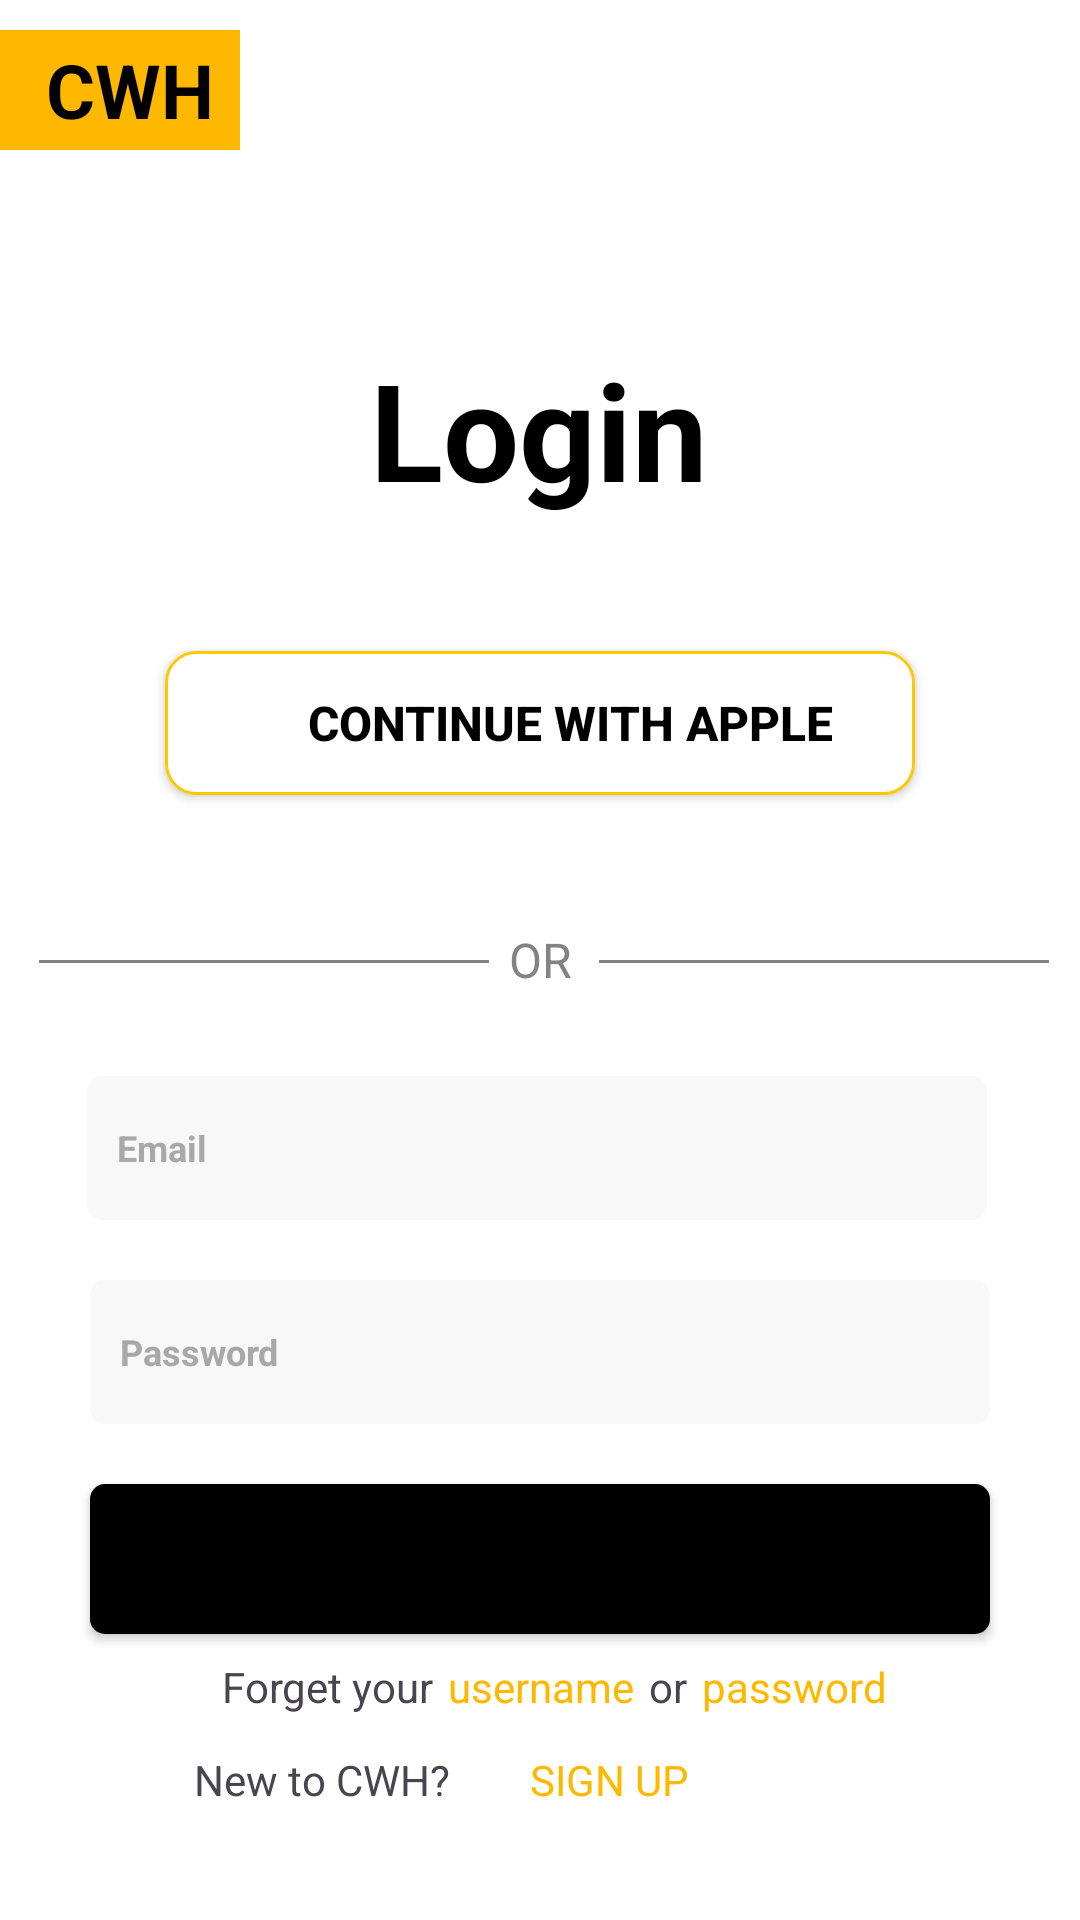

Reconstruct the res/layout file that produces this screen, plus the resources it refers to.
<!-- AndroidManifest.xml: application theme Theme.Arsenaaaa -->
<!-- res/layout/activity_main2.xml -->
<?xml version="1.0" encoding="utf-8"?>
<androidx.constraintlayout.widget.ConstraintLayout xmlns:android="http://schemas.android.com/apk/res/android"
    xmlns:app="http://schemas.android.com/apk/res-auto"
    xmlns:tools="http://schemas.android.com/tools"
    android:id="@+id/main"
    android:layout_width="match_parent"
    android:layout_height="match_parent"
    android:background="#CECECE"
    android:backgroundTint="#FFFFFF"
    tools:context=".MainActivity2">

    <TextView
        android:id="@+id/textView41"
        android:layout_width="wrap_content"
        android:layout_height="wrap_content"
        android:layout_marginStart="5dp"
        android:layout_marginTop="8dp"
        android:text="username"
        android:textColor="#FFB800"
        app:layout_constraintStart_toEndOf="@+id/textView7"
        app:layout_constraintTop_toBottomOf="@+id/button2" />

    <TextView
        android:id="@+id/textView40"
        android:layout_width="wrap_content"
        android:layout_height="wrap_content"
        android:layout_marginStart="5dp"
        android:layout_marginTop="8dp"
        android:text="or"
        app:layout_constraintStart_toEndOf="@+id/textView41"
        app:layout_constraintTop_toBottomOf="@+id/button2" />

    <TextView
        android:id="@+id/textView42"
        android:layout_width="wrap_content"
        android:layout_height="wrap_content"
        android:layout_marginStart="5dp"
        android:layout_marginTop="8dp"
        android:text="password"
        android:textColor="#FFB800"
        app:layout_constraintStart_toEndOf="@+id/textView40"
        app:layout_constraintTop_toBottomOf="@+id/button2" />

    <TextView
        android:id="@+id/textView23"
        android:layout_width="wrap_content"
        android:layout_height="wrap_content"
        android:layout_marginStart="10dp"
        android:layout_marginTop="12dp"
        android:minHeight="48dp"
        android:onClick="Navv"
        android:text="    SIGN UP"
        android:textColor="#FFB800"
        app:layout_constraintEnd_toEndOf="parent"
        app:layout_constraintHorizontal_bias="0.0"
        app:layout_constraintStart_toEndOf="@+id/textView9"
        app:layout_constraintTop_toBottomOf="@+id/textView7"
        tools:ignore="MissingConstraints,OnClick" />

    <TextView
        android:id="@+id/textView7"
        android:layout_width="wrap_content"
        android:layout_height="wrap_content"
        android:layout_marginStart="74dp"
        android:layout_marginTop="8dp"
        android:text="Forget your"
        app:layout_constraintStart_toStartOf="parent"
        app:layout_constraintTop_toBottomOf="@+id/button2"
        tools:ignore="MissingConstraints" />

    <TextView
        android:id="@+id/textView9"
        android:layout_width="wrap_content"
        android:layout_height="wrap_content"
        android:layout_marginStart="40dp"
        android:layout_marginTop="12dp"
        android:text="New to CWH? "
        app:layout_constraintEnd_toEndOf="parent"
        app:layout_constraintHorizontal_bias="0.106"
        app:layout_constraintStart_toStartOf="parent"
        app:layout_constraintTop_toBottomOf="@+id/textView7"
        tools:ignore="MissingConstraints" />

    <TextView
        android:id="@+id/textView"
        android:layout_width="wrap_content"
        android:layout_height="wrap_content"
        android:layout_marginTop="113dp"
        android:background="#FFFFFF"
        android:text="Login"
        android:textColor="#000000"
        android:textSize="45sp"
        android:textStyle="bold"
        app:layout_constraintEnd_toEndOf="parent"
        app:layout_constraintHorizontal_bias="0.498"
        app:layout_constraintStart_toStartOf="parent"
        app:layout_constraintTop_toTopOf="parent" />

    <TextView
        android:id="@+id/textView6"
        android:layout_width="80dp"
        android:layout_height="40dp"
        android:layout_marginTop="10dp"
        android:background="#FFB800"
        app:layout_constraintStart_toStartOf="parent"
        app:layout_constraintTop_toTopOf="parent" />

    <TextView
        android:id="@+id/textView5"
        android:layout_width="wrap_content"
        android:layout_height="wrap_content"
        android:layout_marginStart="12dp"
        android:layout_marginTop="13dp"
        android:background="#00FFB800"
        android:text="CWH"
        android:textColor="#000000"
        android:textSize="25sp"
        android:textStyle="bold"
        app:layout_constraintEnd_toEndOf="parent"
        app:layout_constraintHorizontal_bias="0.011"
        app:layout_constraintStart_toStartOf="parent"
        app:layout_constraintTop_toTopOf="parent" />

    <TextView
        android:id="@+id/textView8"
        android:layout_width="wrap_content"
        android:layout_height="wrap_content"
        android:layout_marginTop="136dp"
        android:text="OR"
        android:textColor="#838383"
        android:textSize="16sp"
        app:layout_constraintEnd_toEndOf="parent"
        app:layout_constraintStart_toStartOf="parent"
        app:layout_constraintTop_toBottomOf="@+id/textView" />

    <View
        android:id="@+id/view2"
        android:layout_width="150sp"
        android:layout_height="1sp"
        android:layout_marginStart="35dp"
        android:layout_marginTop="320dp"
        android:layout_marginEnd="31dp"
        android:background="#838383"
        app:layout_constraintEnd_toStartOf="@+id/textView8"
        app:layout_constraintHorizontal_bias="0.476"
        app:layout_constraintStart_toStartOf="parent"
        app:layout_constraintTop_toTopOf="parent" />

    <View
        android:layout_width="150sp"
        android:layout_height="1sp"
        android:layout_marginStart="31dp"
        android:layout_marginTop="320dp"
        android:layout_marginEnd="35dp"
        android:background="#838383"
        app:layout_constraintEnd_toEndOf="parent"
        app:layout_constraintHorizontal_bias="0.476"
        app:layout_constraintStart_toEndOf="@+id/textView8"
        app:layout_constraintTop_toTopOf="parent" />

    <androidx.appcompat.widget.AppCompatButton
        android:id="@+id/button4"
        android:layout_width="250dp"
        android:layout_height="wrap_content"
        android:background="@drawable/golp"
        android:drawableLeft="@drawable/apple_black_logo_1"
        android:paddingLeft="20dp"
        android:text="CONTINUE WITH APPLE"
        android:textColor="#000000"
        android:textColorLink="#FFFFFF"
        android:textSize="16sp"
        android:textStyle="bold"
        app:layout_constraintBottom_toTopOf="@+id/textView8"
        app:layout_constraintEnd_toEndOf="parent"
        app:layout_constraintStart_toStartOf="parent"
        app:layout_constraintTop_toBottomOf="@+id/textView" />

    <EditText
        android:id="@+id/editTextTextEmailAddress"
        android:layout_width="300dp"
        android:layout_height="48dp"
        android:layout_marginTop="28dp"
        android:background="@drawable/cor"
        android:ems="10"
        android:inputType="textEmailAddress"
        android:padding="10dp"
        android:text="Email"
        android:textColor="#A8A8A8"
        android:textSize="12sp"
        android:textStyle="bold"
        app:layout_constraintEnd_toEndOf="parent"
        app:layout_constraintHorizontal_bias="0.486"
        app:layout_constraintStart_toStartOf="parent"
        app:layout_constraintTop_toBottomOf="@+id/textView8" />

    <EditText
        android:id="@+id/editTextTextEmailAddress2"
        android:layout_width="300dp"
        android:layout_height="48dp"
        android:layout_marginTop="20dp"
        android:background="@drawable/cor"
        android:ems="10"
        android:inputType="textEmailAddress"
        android:padding="10dp"
        android:text="Password"
        android:textColor="#A8A8A8"
        android:textSize="12sp"
        android:textStyle="bold"
        app:layout_constraintEnd_toEndOf="parent"
        app:layout_constraintStart_toStartOf="parent"
        app:layout_constraintTop_toBottomOf="@+id/editTextTextEmailAddress" />

    <androidx.appcompat.widget.AppCompatButton
        android:id="@+id/button2"
        android:layout_width="300dp"
        android:layout_height="50dp"
        android:layout_marginTop="20dp"
        android:background="@drawable/corner"
        android:onClick="Navv"
        android:text="Log In"
        android:textColor="#000000"
        android:textSize="16sp"
        android:textStyle="bold"
        app:layout_constraintEnd_toEndOf="parent"
        app:layout_constraintStart_toStartOf="parent"
        app:layout_constraintTop_toBottomOf="@+id/editTextTextEmailAddress2"
        tools:ignore="MissingConstraints" />

</androidx.constraintlayout.widget.ConstraintLayout>
<!-- resources referenced by this layout -->
<resources>
  <!-- drawable cor (drawable) -->
  <?xml version="1.0" encoding="utf-8"?>
  <shape xmlns:android="http://schemas.android.com/apk/res/android">
      <corners android:radius="5dp"/>
          <solid android:color="#26CECECE"/>
  </shape>
  <!-- drawable corner (drawable) -->
  <?xml version="1.0" encoding="utf-8"?>
  <shape xmlns:android="http://schemas.android.com/apk/res/android">
      <corners android:radius="5dp"/>
      <solid android:color="@color/black"/>
  </shape>
  <!-- drawable golp (drawable) -->
  <?xml version="1.0" encoding="utf-8"?>
  <shape xmlns:android="http://schemas.android.com/apk/res/android">
      <corners android:radius="10dp"/>
          <solid android:color="#ffffff"/>
              <stroke android:color="#FFC807" android:width="1dp"/>
  </shape>
  <style name="Theme.Arsenaaaa" parent="Base.Theme.Arsenaaaa" />
  <style name="Base.Theme.Arsenaaaa" parent="Theme.Material3.DayNight.NoActionBar">
          
          
      </style>
  <!-- not gathered from this repository: default colours our renderer supplied (Android Studio template values) -->
  <color name="black">#FF000000</color>
</resources>
